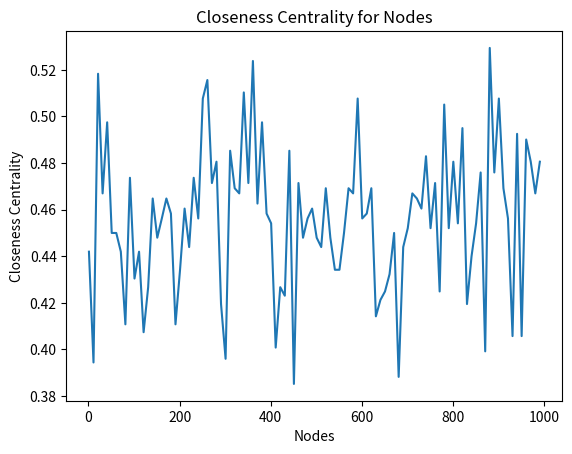
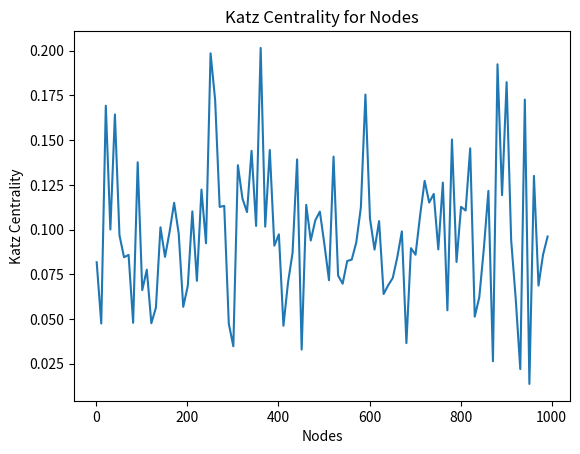
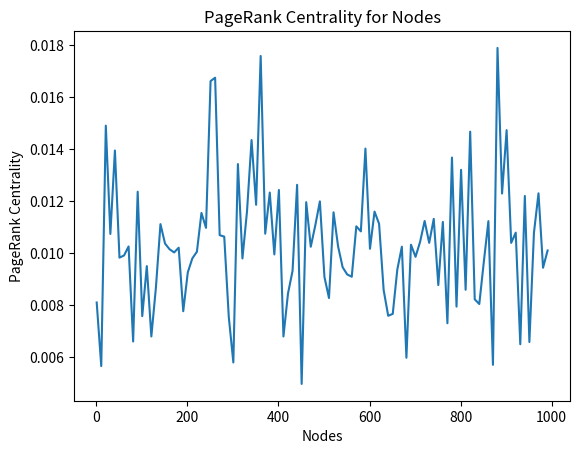
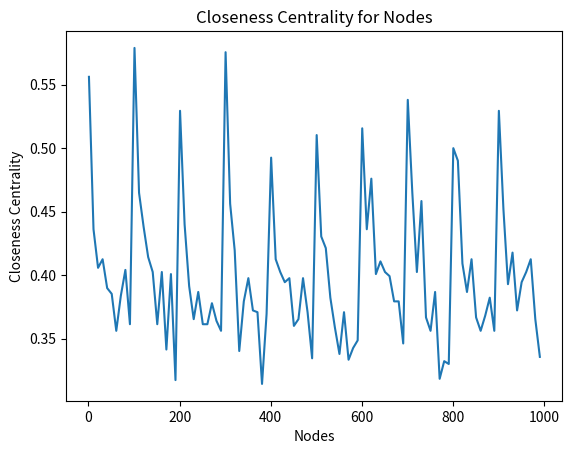
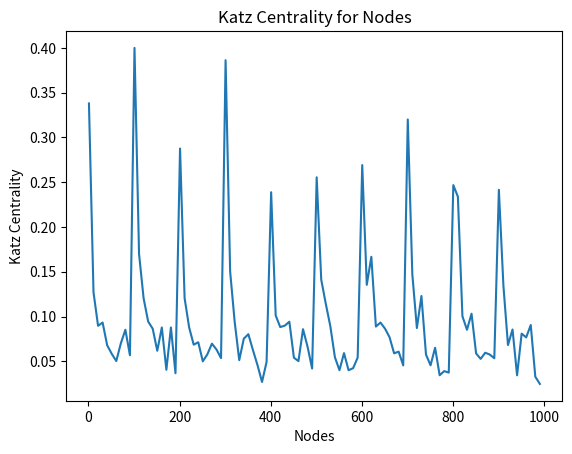
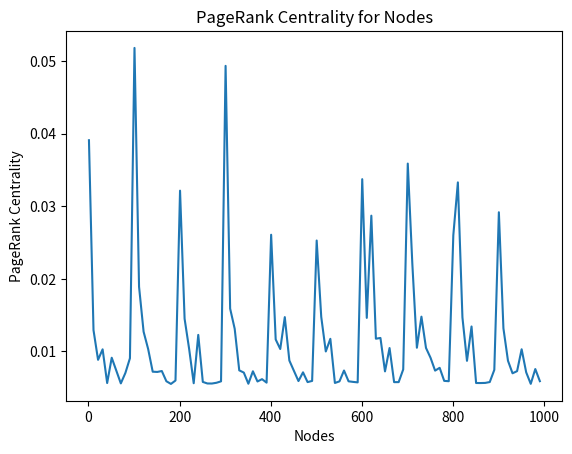

Generate these figures, in order, with matplotlib:
import networkx as nx
import matplotlib.pyplot as plt
import numpy as np

def ba(n, p, m, m0):
    ba_closeness = []
    ba_katz = []
    ba_pagerank = []
    
    for i in range(10):
        G = nx.barabasi_albert_graph(n, m0)
        ba_closeness.extend(list(nx.closeness_centrality(G).values()))
        ba_katz.extend(list(nx.katz_centrality_numpy(G).values()))
        ba_pagerank.extend(list(nx.pagerank(G).values()))


    step=10
    plt.plot(range(1, len(ba_closeness) + 1)[::step], list(ba_closeness)[::step])
    plt.xlabel('Nodes')
    plt.ylabel('Closeness Centrality')
    plt.title('Closeness Centrality for Nodes')
    plt.show()


    plt.plot(range(1, len(ba_katz) + 1)[::step], list(ba_katz)[::step])
    plt.xlabel('Nodes')
    plt.ylabel('Katz Centrality')
    plt.title('Katz Centrality for Nodes')
    plt.show()


    plt.plot(range(1, len(ba_pagerank) + 1)[::step], list(ba_pagerank)[::step])
    plt.xlabel('Nodes')
    plt.ylabel('PageRank Centrality')
    plt.title('PageRank Centrality for Nodes')
    plt.show()

def er(n, p, m, m0):
    ba_closeness = []
    ba_katz = []
    ba_pagerank = []
    
    for i in range(10):
        G = nx.erdos_renyi_graph(n, p=p)
        ba_closeness.extend(list(nx.closeness_centrality(G).values()))
        ba_katz.extend(list(nx.katz_centrality_numpy(G).values()))
        ba_pagerank.extend(list(nx.pagerank(G).values()))


    step=10
    plt.plot(range(1, len(ba_closeness) + 1)[::step], list(ba_closeness)[::step])
    plt.xlabel('Nodes')
    plt.ylabel('Closeness Centrality')
    plt.title('Closeness Centrality for Nodes')
    plt.show()


    plt.plot(range(1, len(ba_katz) + 1)[::step], list(ba_katz)[::step])
    plt.xlabel('Nodes')
    plt.ylabel('Katz Centrality')
    plt.title('Katz Centrality for Nodes')
    plt.show()


    plt.plot(range(1, len(ba_pagerank) + 1)[::step], list(ba_pagerank)[::step])
    plt.xlabel('Nodes')
    plt.ylabel('PageRank Centrality')
    plt.title('PageRank Centrality for Nodes')
    plt.show()

def dataset1():
    edgelist_file = "/Users/tanmayhinge/fall-2023/651/in-class-centrality/d1.txt"
    G = nx.Graph()

    def readGraph(e):
        c=0
        with open(e, "r") as f:
            for line in f:
                    if c == 1000:
                        break
                    l = line.split()
                    u = l[0]
                    v = l[1]
                    w = l[2]
                    G.add_edge(u, v, weight=w)
                    c+=1
        return G

    G = readGraph(edgelist_file)

    step = 10

    closeness_centralities = nx.closeness_centrality(G)
    katz_centralities = nx.katz_centrality_numpy(G)
    pagerank_centralities = nx.pagerank(G)

    plt.plot(range(1, len(closeness_centralities) + 1)[::step], list(closeness_centralities.values())[::step])
    plt.ylabel('Closeness Centrality')
    plt.title('Closeness Centrality for Nodes')
    plt.show()

    plt.plot(range(1, len(katz_centralities) + 1)[::step], list(katz_centralities.values())[::step])
    plt.xlabel('Node')
    plt.ylabel('Katz Centrality')
    plt.title('Katz Centrality for Nodes')
    plt.show()

    plt.plot(range(1, len(pagerank_centralities) + 1)[::step], list(pagerank_centralities.values())[::step])
    plt.xlabel('Node')
    plt.ylabel('PageRank Centrality')
    plt.title('PageRank Centrality for Nodes')
    plt.show()

def dataset2():
    edgelist_file = "/Users/tanmayhinge/fall-2023/651/in-class-centrality/d2.txt"
    G = nx.Graph()

    def readGraph(e):
        c=0
        with open(e, "r") as f:
            for line in f:
                    if c == 1000:
                        break
                    l = line.split()
                    u = l[0]
                    v = l[1]
                    w = l[2]
                    G.add_edge(u, v, weight=w)
                    c+=1
        return G

    G = readGraph(edgelist_file)

    step = 10

    closeness_centralities = nx.closeness_centrality(G)
    katz_centralities = nx.katz_centrality_numpy(G)
    pagerank_centralities = nx.pagerank(G)



    plt.plot(range(1, len(closeness_centralities) + 1)[::step], list(closeness_centralities.values())[::step])
    plt.ylabel('Closeness Centrality')
    plt.title('Closeness Centrality for Nodes')
    plt.show()

    plt.plot(range(1, len(katz_centralities) + 1)[::step], list(katz_centralities.values())[::step])
    plt.xlabel('Node')
    plt.ylabel('Katz Centrality')
    plt.title('Katz Centrality for Nodes')
    plt.show()

    plt.plot(range(1, len(pagerank_centralities) + 1)[::step], list(pagerank_centralities.values())[::step])
    plt.xlabel('Node')
    plt.ylabel('PageRank Centrality')
    plt.title('PageRank Centrality for Nodes')
    plt.show()

if __name__ == "__main__":
    # print("calling dataset 1:")
    # print()
    # dataset1()
    # print("calling dataset 2:")
    # print()
    # dataset2()
    n = 100
    p = 0.1
    m = 3
    m0 = 3
    er(n, p, m, m0)
    ba(n, p, m, m0)
